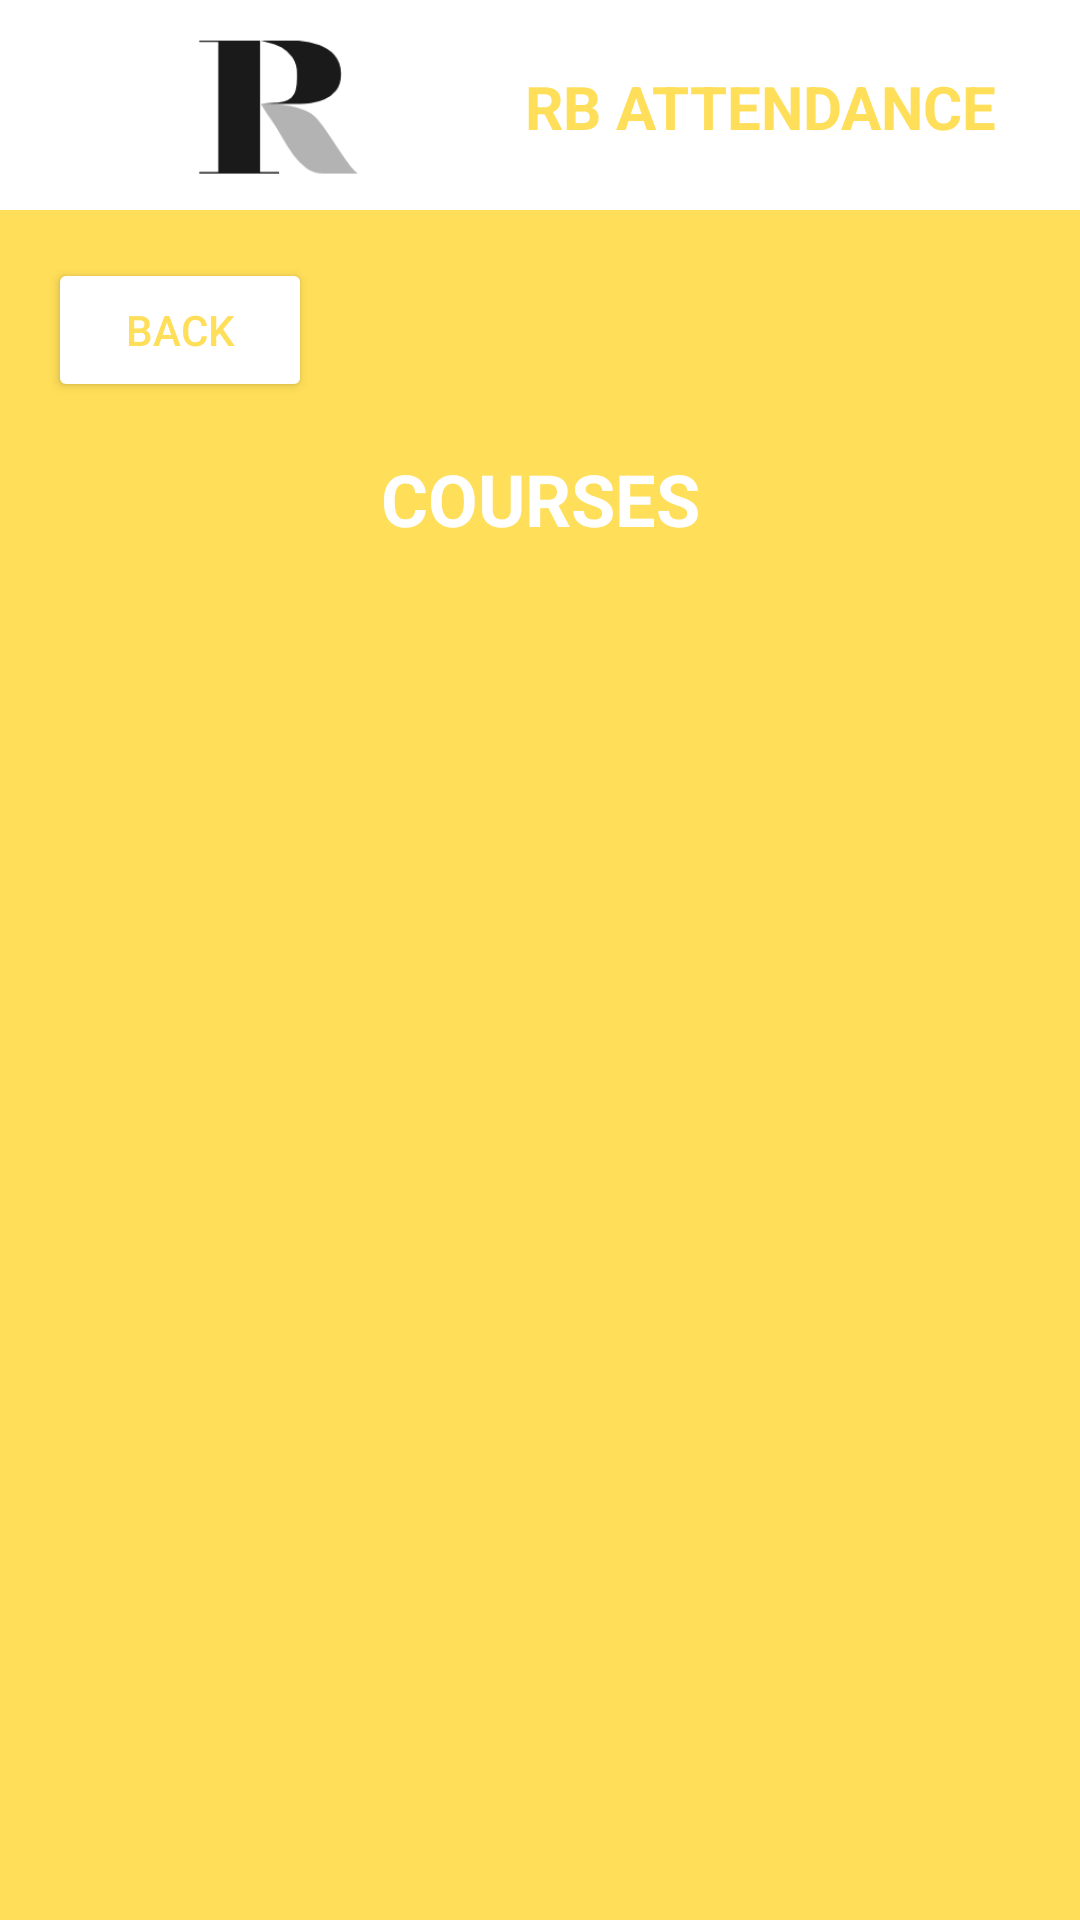

The Android layout XML behind this screen, and the referenced resources:
<!-- AndroidManifest.xml: application theme Theme.FinalProject -->
<!-- res/layout/activity_view_course.xml -->
<?xml version="1.0" encoding="utf-8"?>

<LinearLayout xmlns:android="http://schemas.android.com/apk/res/android"
    xmlns:app="http://schemas.android.com/apk/res-auto"
    xmlns:tools="http://schemas.android.com/tools"
    android:layout_width="match_parent"
    android:layout_height="match_parent"
    tools:context=".ViewCourse"
    android:background="@color/yellow"
    android:orientation="vertical">
    <LinearLayout
        android:layout_width="match_parent"
        android:layout_height="wrap_content"
        android:orientation="vertical">

        <androidx.constraintlayout.widget.ConstraintLayout
            android:layout_width="match_parent"
            android:layout_height="70dp"
            android:background="@color/white"
            android:padding="10dp">

            <ImageView
                android:id="@+id/logo"
                android:layout_width="wrap_content"
                android:layout_height="wrap_content"
                app:srcCompat="@drawable/logo" />

            <TextView
                android:id="@+id/title"
                android:layout_width="wrap_content"
                android:layout_height="wrap_content"
                android:layout_marginTop="12dp"
                android:text="RB ATTENDANCE"
                android:textColor="@color/yellow"
                android:textSize="20dp"
                android:textStyle="bold"
                app:layout_constraintEnd_toEndOf="parent"
                app:layout_constraintHorizontal_bias="0.0"
                app:layout_constraintStart_toEndOf="@+id/logo"
                app:layout_constraintTop_toTopOf="parent" />

        </androidx.constraintlayout.widget.ConstraintLayout>
    </LinearLayout>
    <Button
        android:textColor="@color/yellow"
        android:id="@+id/backBtn"
        android:layout_width="wrap_content"
        android:layout_height="wrap_content"
        android:text="Back"
        android:backgroundTint="@color/white"
        android:layout_margin="16dp" />
    <TextView
        android:id="@+id/textViewTitle"
        android:layout_width="match_parent"
        android:layout_height="wrap_content"
        android:textAllCaps="true"
        android:text="Courses"
        android:textSize="24sp"
        android:textStyle="bold"
        android:gravity="center"
        android:layout_marginBottom="16dp"
        android:textColor="@color/white"/>
    <androidx.recyclerview.widget.RecyclerView
        android:id="@+id/courseList"
        android:layout_width="match_parent"
        android:layout_height="wrap_content"
        android:padding="10dp"/>
</LinearLayout>
<!-- resources referenced by this layout -->
<resources>
  <color name="white">#FFFFFFFF</color>
  <color name="yellow">#FFDE59</color>
  <!-- drawable logo: png bitmap (drawable, 2968 bytes) -->
  <style name="Theme.FinalProject" parent="Base.Theme.FinalProject" />
  <style name="Base.Theme.FinalProject" parent="Theme.Material3.Light.NoActionBar">
          
          <item name="colorPrimary">@color/black</item>
          <item name="colorSecondary">@color/white</item>
      </style>
  <color name="black">#FF000000</color>
</resources>
